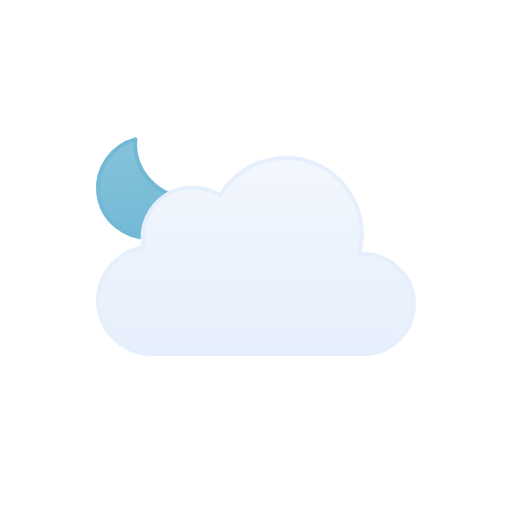
t = 0.00 s
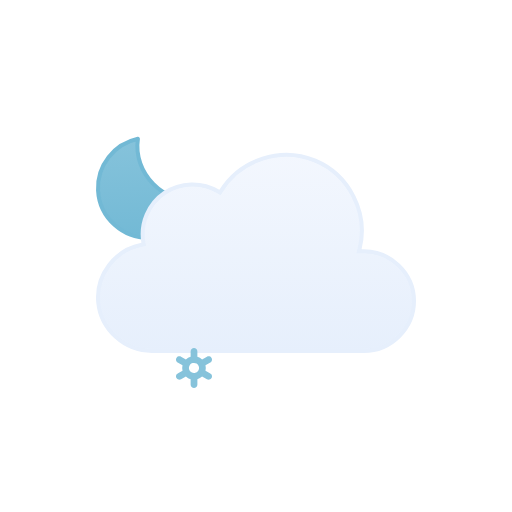
t = 0.53 s
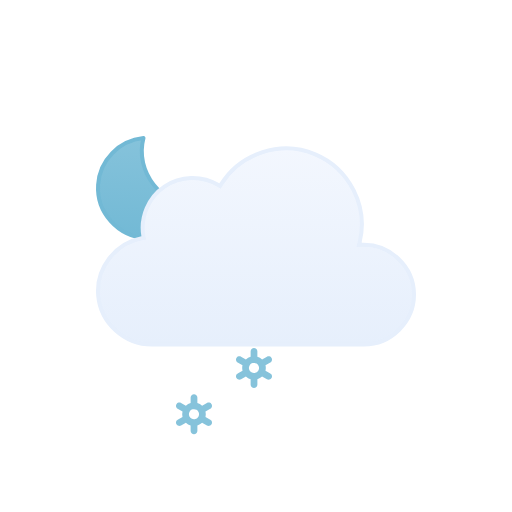
t = 1.03 s
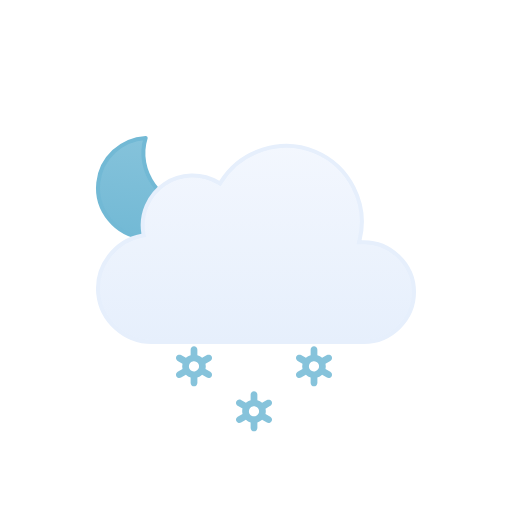
t = 1.50 s
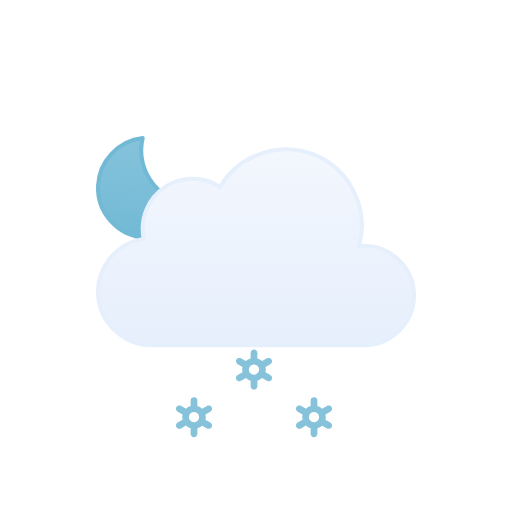
t = 2.05 s
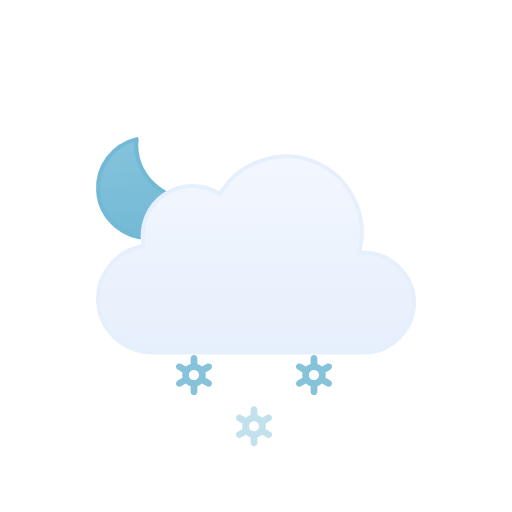
t = 2.63 s

The animated SVG that drew these frames (rendered in a browser with its animation timeline set to each time). Animation: 8 SMIL elements (animate=3,animateTransform=5); one cycle of 3.00 s, repeats indefinitely.

<!--
  Meteocons by Bas Milius — https://github.com/basmilius/meteocons
  Copyright (c) 2020-present Bas Milius. MIT License: see THIRD_PARTY_NOTICES.md.
-->
<svg viewBox="0 0 128 128" fill="none" xmlns="http://www.w3.org/2000/svg">
<g id="partly-cloudy-night-snow" clip-path="url(#clip0_1858_8866)">
<g id="Sky">
<g id="Moon">
<path id="Moon_2" d="M35.1152 34.5947C33.3777 43.1625 40.7532 51.2141 49.3135 50.7832C47.6732 55.8338 42.8891 59.4999 37.2178 59.5C30.188 59.5 24.5002 53.8786 24.5 46.959C24.5 40.7451 29.0879 35.5838 35.1152 34.5947Z" fill="url(#paint0_linear_1858_8866)" stroke="#72B9D5" stroke-linecap="round" stroke-linejoin="round"/>
<animateTransform attributeName="transform" type="rotate" values="-6 36.9 47.0;6 36.9 47.0;-6 36.9 47.0" dur="3s" begin="0s" repeatCount="indefinite" calcMode="spline" keySplines=".42 0 .58 1; .42 0 .58 1"/></g>
<g id="Clouds">
<g id="Cloud">
<path id="Cloud_2" d="M55.2623 48.4746C60.1227 40.6111 70.2975 37.38 78.8151 40.9434C87.3214 44.5023 92.138 54.0026 89.903 62.9648L89.7418 63.6143L90.4108 63.585C97.4203 63.2791 103.5 68.9917 103.5 76.0283C103.5 82.8395 97.7717 88.4997 90.9772 88.5H37.9537C31.1275 88.5018 25.2029 83.1709 24.5592 76.3604C23.9158 69.5518 28.7369 63.2124 35.443 61.9453L35.9264 61.8535L35.8424 61.3691C35.0256 56.6239 37.1258 51.7168 41.1051 49.0127C45.0951 46.3014 50.4459 46.1537 54.5797 48.6396L55.0026 48.8945L55.2623 48.4746Z" fill="url(#paint1_linear_1858_8866)" stroke="#E6EFFC" stroke-miterlimit="10"/>
</g>
<animateTransform attributeName="transform" type="translate" values="0 0;0 -3;0 0" dur="3s" begin="0s" repeatCount="indefinite" calcMode="spline" keySplines=".42 0 .58 1; .42 0 .58 1"/></g>
</g>
<g id="Precipitation">
<g id="Snowflakes">
<path id="Snowflake 1" d="M52.5781 90.366L51.3735 89.6775C51.4794 89.2326 51.4786 88.7687 51.3708 88.3241L52.5781 87.6345C52.6738 87.5805 52.7577 87.5079 52.8252 87.421C52.8926 87.3342 52.9423 87.2347 52.9711 87.1284C52.9998 87.0221 53.0071 86.9112 52.9926 86.802C52.9782 86.6928 52.9422 86.5876 52.8868 86.4926C52.7732 86.2998 52.5886 86.1597 52.3728 86.1025C52.157 86.0452 51.9276 86.0754 51.7339 86.1866L50.5278 86.8763C50.1931 86.5586 49.7868 86.3264 49.3437 86.1995V84.8202C49.3368 84.6003 49.245 84.3918 49.0875 84.2387C48.93 84.0856 48.7192 84 48.4998 84C48.2805 84 48.0699 84.0856 47.9124 84.2387C47.7548 84.3918 47.6628 84.6003 47.656 84.8202V86.1995C47.214 86.3289 46.8081 86.5598 46.4706 86.874L45.2662 86.1853C45.0724 86.0742 44.8428 86.044 44.627 86.1013C44.4113 86.1585 44.2267 86.2986 44.113 86.4913C44.0576 86.5864 44.0217 86.6916 44.0072 86.8007C43.9928 86.9099 44 87.0209 44.0288 87.1271C44.0575 87.2334 44.1072 87.3329 44.1747 87.4198C44.2421 87.5067 44.326 87.5792 44.4217 87.6332L45.6264 88.3216C45.5204 88.7666 45.5213 89.2305 45.629 89.675L44.4217 90.3647C44.326 90.4187 44.2421 90.4912 44.1747 90.5781C44.1072 90.665 44.0575 90.7645 44.0288 90.8708C44 90.9771 43.9928 91.088 44.0072 91.1972C44.0217 91.3063 44.0576 91.4115 44.113 91.5066C44.2267 91.6992 44.4113 91.8392 44.627 91.8965C44.8428 91.9537 45.0724 91.9236 45.2662 91.8126L46.4721 91.1229C46.8063 91.4409 47.2128 91.6726 47.6562 91.7979V93.1798C47.6631 93.3997 47.755 93.6082 47.9126 93.7613C48.0701 93.9144 48.2807 94 48.5 94C48.7194 94 48.9302 93.9144 49.0877 93.7613C49.2452 93.6082 49.337 93.3997 49.3439 93.1798V91.7975C49.7853 91.6683 50.1907 91.4378 50.5278 91.1242L51.7341 91.8138C51.9278 91.9248 52.1573 91.955 52.373 91.8977C52.5888 91.8405 52.7733 91.7005 52.887 91.5079C52.9424 91.4128 52.9784 91.3076 52.9928 91.1984C53.0073 91.0892 52.9998 90.9783 52.9711 90.872C52.9423 90.7657 52.8929 90.6662 52.8254 90.5793C52.7579 90.4925 52.6738 90.4199 52.5781 90.366ZM47.8664 90.0861C47.7229 90.005 47.5968 89.8961 47.4956 89.7657C47.3944 89.6353 47.3202 89.486 47.2771 89.3266C47.2339 89.1671 47.2228 89.0007 47.2443 88.8369C47.2658 88.6731 47.3197 88.5152 47.4026 88.3724C47.5735 88.084 47.8503 87.8743 48.1736 87.7883C48.497 87.7023 48.8411 87.747 49.1321 87.9126C49.2756 87.9938 49.4016 88.1027 49.5028 88.2331C49.604 88.3635 49.6782 88.5127 49.7214 88.6722C49.7645 88.8316 49.7757 88.9981 49.7541 89.1619C49.7326 89.3257 49.6787 89.4836 49.5958 89.6263C49.425 89.9149 49.1482 90.1247 48.8248 90.2108C48.5014 90.2969 48.1574 90.2523 47.8664 90.0867V90.0861Z" fill="#86C3DB" opacity="0"><animateTransform attributeName="transform" type="translate" values="0 0;0 20" dur="1s" begin="0.2s" repeatCount="indefinite" calcMode="spline" keySplines=".42 0 1 1"/><animate attributeName="opacity" values="0;1;1;0" dur="1s" begin="0.2s" repeatCount="indefinite" keyTimes="0;0.15;0.85;1"/></path>
<path id="Snowflake 2" d="M67.5781 90.366L66.3735 89.6775C66.4794 89.2326 66.4786 88.7687 66.3708 88.3241L67.5781 87.6345C67.6738 87.5805 67.7577 87.5079 67.8252 87.421C67.8926 87.3342 67.9423 87.2347 67.9711 87.1284C67.9998 87.0221 68.0071 86.9112 67.9926 86.802C67.9782 86.6928 67.9422 86.5876 67.8868 86.4926C67.7732 86.2998 67.5886 86.1597 67.3728 86.1025C67.157 86.0452 66.9276 86.0754 66.7339 86.1866L65.5278 86.8763C65.1931 86.5586 64.7868 86.3264 64.3437 86.1995V84.8202C64.3368 84.6003 64.245 84.3918 64.0875 84.2387C63.93 84.0856 63.7192 84 63.4998 84C63.2805 84 63.0699 84.0856 62.9124 84.2387C62.7548 84.3918 62.6628 84.6003 62.656 84.8202V86.1995C62.214 86.3289 61.8081 86.5598 61.4706 86.874L60.2662 86.1853C60.0724 86.0742 59.8428 86.044 59.627 86.1013C59.4113 86.1585 59.2267 86.2986 59.113 86.4913C59.0576 86.5864 59.0217 86.6916 59.0072 86.8007C58.9928 86.9099 59 87.0209 59.0288 87.1271C59.0575 87.2334 59.1072 87.3329 59.1747 87.4198C59.2421 87.5067 59.326 87.5792 59.4217 87.6332L60.6264 88.3216C60.5204 88.7666 60.5213 89.2305 60.629 89.675L59.4217 90.3647C59.326 90.4187 59.2421 90.4912 59.1747 90.5781C59.1072 90.665 59.0575 90.7645 59.0288 90.8708C59 90.9771 58.9928 91.088 59.0072 91.1972C59.0217 91.3063 59.0576 91.4115 59.113 91.5066C59.2267 91.6992 59.4113 91.8392 59.627 91.8965C59.8428 91.9537 60.0724 91.9236 60.2662 91.8126L61.4721 91.1229C61.8063 91.4409 62.2128 91.6726 62.6562 91.7979V93.1798C62.6631 93.3997 62.755 93.6082 62.9126 93.7613C63.0701 93.9144 63.2807 94 63.5 94C63.7194 94 63.9302 93.9144 64.0877 93.7613C64.2452 93.6082 64.337 93.3997 64.3439 93.1798V91.7975C64.7853 91.6683 65.1907 91.4378 65.5278 91.1242L66.7341 91.8138C66.9278 91.9248 67.1573 91.955 67.373 91.8977C67.5888 91.8405 67.7733 91.7005 67.887 91.5079C67.9424 91.4128 67.9784 91.3076 67.9928 91.1984C68.0073 91.0892 67.9998 90.9783 67.9711 90.872C67.9423 90.7657 67.8929 90.6662 67.8254 90.5793C67.7579 90.4925 67.6738 90.4199 67.5781 90.366ZM62.8664 90.0861C62.7229 90.005 62.5968 89.8961 62.4956 89.7657C62.3944 89.6353 62.3202 89.486 62.2771 89.3266C62.2339 89.1671 62.2228 89.0007 62.2443 88.8369C62.2658 88.6731 62.3197 88.5152 62.4026 88.3724C62.5735 88.084 62.8503 87.8743 63.1736 87.7883C63.497 87.7023 63.8411 87.747 64.1321 87.9126C64.2756 87.9938 64.4016 88.1027 64.5028 88.2331C64.604 88.3635 64.6782 88.5127 64.7214 88.6722C64.7645 88.8316 64.7757 88.9981 64.7541 89.1619C64.7326 89.3257 64.6787 89.4836 64.5958 89.6263C64.425 89.9149 64.1482 90.1247 63.8248 90.2108C63.5014 90.2969 63.1574 90.2523 62.8664 90.0867V90.0861Z" fill="#86C3DB" opacity="0"><animateTransform attributeName="transform" type="translate" values="0 0;0 20" dur="1s" begin="0.7s" repeatCount="indefinite" calcMode="spline" keySplines=".42 0 1 1"/><animate attributeName="opacity" values="0;1;1;0" dur="1s" begin="0.7s" repeatCount="indefinite" keyTimes="0;0.15;0.85;1"/></path>
<path id="Snowflake 3" d="M82.5781 90.366L81.3735 89.6775C81.4794 89.2326 81.4786 88.7687 81.3708 88.3241L82.5781 87.6345C82.6738 87.5805 82.7577 87.5079 82.8252 87.421C82.8926 87.3342 82.9423 87.2347 82.9711 87.1284C82.9998 87.0221 83.0071 86.9112 82.9926 86.802C82.9782 86.6928 82.9422 86.5876 82.8868 86.4926C82.7732 86.2998 82.5886 86.1597 82.3728 86.1025C82.157 86.0452 81.9276 86.0754 81.7339 86.1866L80.5278 86.8763C80.1931 86.5586 79.7868 86.3264 79.3437 86.1995V84.8202C79.3368 84.6003 79.245 84.3918 79.0875 84.2387C78.93 84.0856 78.7192 84 78.4998 84C78.2805 84 78.0699 84.0856 77.9124 84.2387C77.7548 84.3918 77.6628 84.6003 77.656 84.8202V86.1995C77.214 86.3289 76.8081 86.5598 76.4706 86.874L75.2662 86.1853C75.0724 86.0742 74.8428 86.044 74.627 86.1013C74.4113 86.1585 74.2267 86.2986 74.113 86.4913C74.0576 86.5864 74.0217 86.6916 74.0072 86.8007C73.9928 86.9099 74 87.0209 74.0288 87.1271C74.0575 87.2334 74.1072 87.3329 74.1747 87.4198C74.2421 87.5067 74.326 87.5792 74.4217 87.6332L75.6264 88.3216C75.5204 88.7666 75.5213 89.2305 75.629 89.675L74.4217 90.3647C74.326 90.4187 74.2421 90.4912 74.1747 90.5781C74.1072 90.665 74.0575 90.7645 74.0288 90.8708C74 90.9771 73.9928 91.088 74.0072 91.1972C74.0217 91.3063 74.0576 91.4115 74.113 91.5066C74.2267 91.6992 74.4113 91.8392 74.627 91.8965C74.8428 91.9537 75.0724 91.9236 75.2662 91.8126L76.4721 91.1229C76.8063 91.4409 77.2128 91.6726 77.6562 91.7979V93.1798C77.6631 93.3997 77.755 93.6082 77.9126 93.7613C78.0701 93.9144 78.2807 94 78.5 94C78.7194 94 78.9302 93.9144 79.0877 93.7613C79.2452 93.6082 79.337 93.3997 79.3439 93.1798V91.7975C79.7853 91.6683 80.1907 91.4378 80.5278 91.1242L81.7341 91.8138C81.9278 91.9248 82.1573 91.955 82.373 91.8977C82.5888 91.8405 82.7733 91.7005 82.887 91.5079C82.9424 91.4128 82.9784 91.3076 82.9928 91.1984C83.0073 91.0892 82.9998 90.9783 82.9711 90.872C82.9423 90.7657 82.8929 90.6662 82.8254 90.5793C82.7579 90.4925 82.6738 90.4199 82.5781 90.366ZM77.8664 90.0861C77.7229 90.005 77.5968 89.8961 77.4956 89.7657C77.3944 89.6353 77.3202 89.486 77.2771 89.3266C77.2339 89.1671 77.2228 89.0007 77.2443 88.8369C77.2658 88.6731 77.3197 88.5152 77.4026 88.3724C77.5735 88.084 77.8503 87.8743 78.1736 87.7883C78.497 87.7023 78.8411 87.747 79.1321 87.9126C79.2756 87.9938 79.4016 88.1027 79.5028 88.2331C79.604 88.3635 79.6782 88.5127 79.7214 88.6722C79.7645 88.8316 79.7757 88.9981 79.7541 89.1619C79.7326 89.3257 79.6787 89.4836 79.5958 89.6263C79.425 89.9149 79.1482 90.1247 78.8248 90.2108C78.5014 90.2969 78.1574 90.2523 77.8664 90.0867V90.0861Z" fill="#86C3DB" opacity="0"><animateTransform attributeName="transform" type="translate" values="0 0;0 20" dur="1s" begin="1.2s" repeatCount="indefinite" calcMode="spline" keySplines=".42 0 1 1"/><animate attributeName="opacity" values="0;1;1;0" dur="1s" begin="1.2s" repeatCount="indefinite" keyTimes="0;0.15;0.85;1"/></path>
</g>
</g>
</g>
<defs>
<linearGradient id="paint0_linear_1858_8866" x1="37" y1="34" x2="37" y2="60" gradientUnits="userSpaceOnUse">
<stop stop-color="#86C3DB"/>
<stop offset="1" stop-color="#72B9D5"/>
</linearGradient>
<linearGradient id="paint1_linear_1858_8866" x1="64.0008" y1="39" x2="64.0008" y2="89" gradientUnits="userSpaceOnUse">
<stop stop-color="#F3F7FE"/>
<stop offset="1" stop-color="#E6EFFC"/>
</linearGradient>
<clipPath id="clip0_1858_8866">
<rect width="128" height="128" fill="white"/>
</clipPath>
</defs>
</svg>
